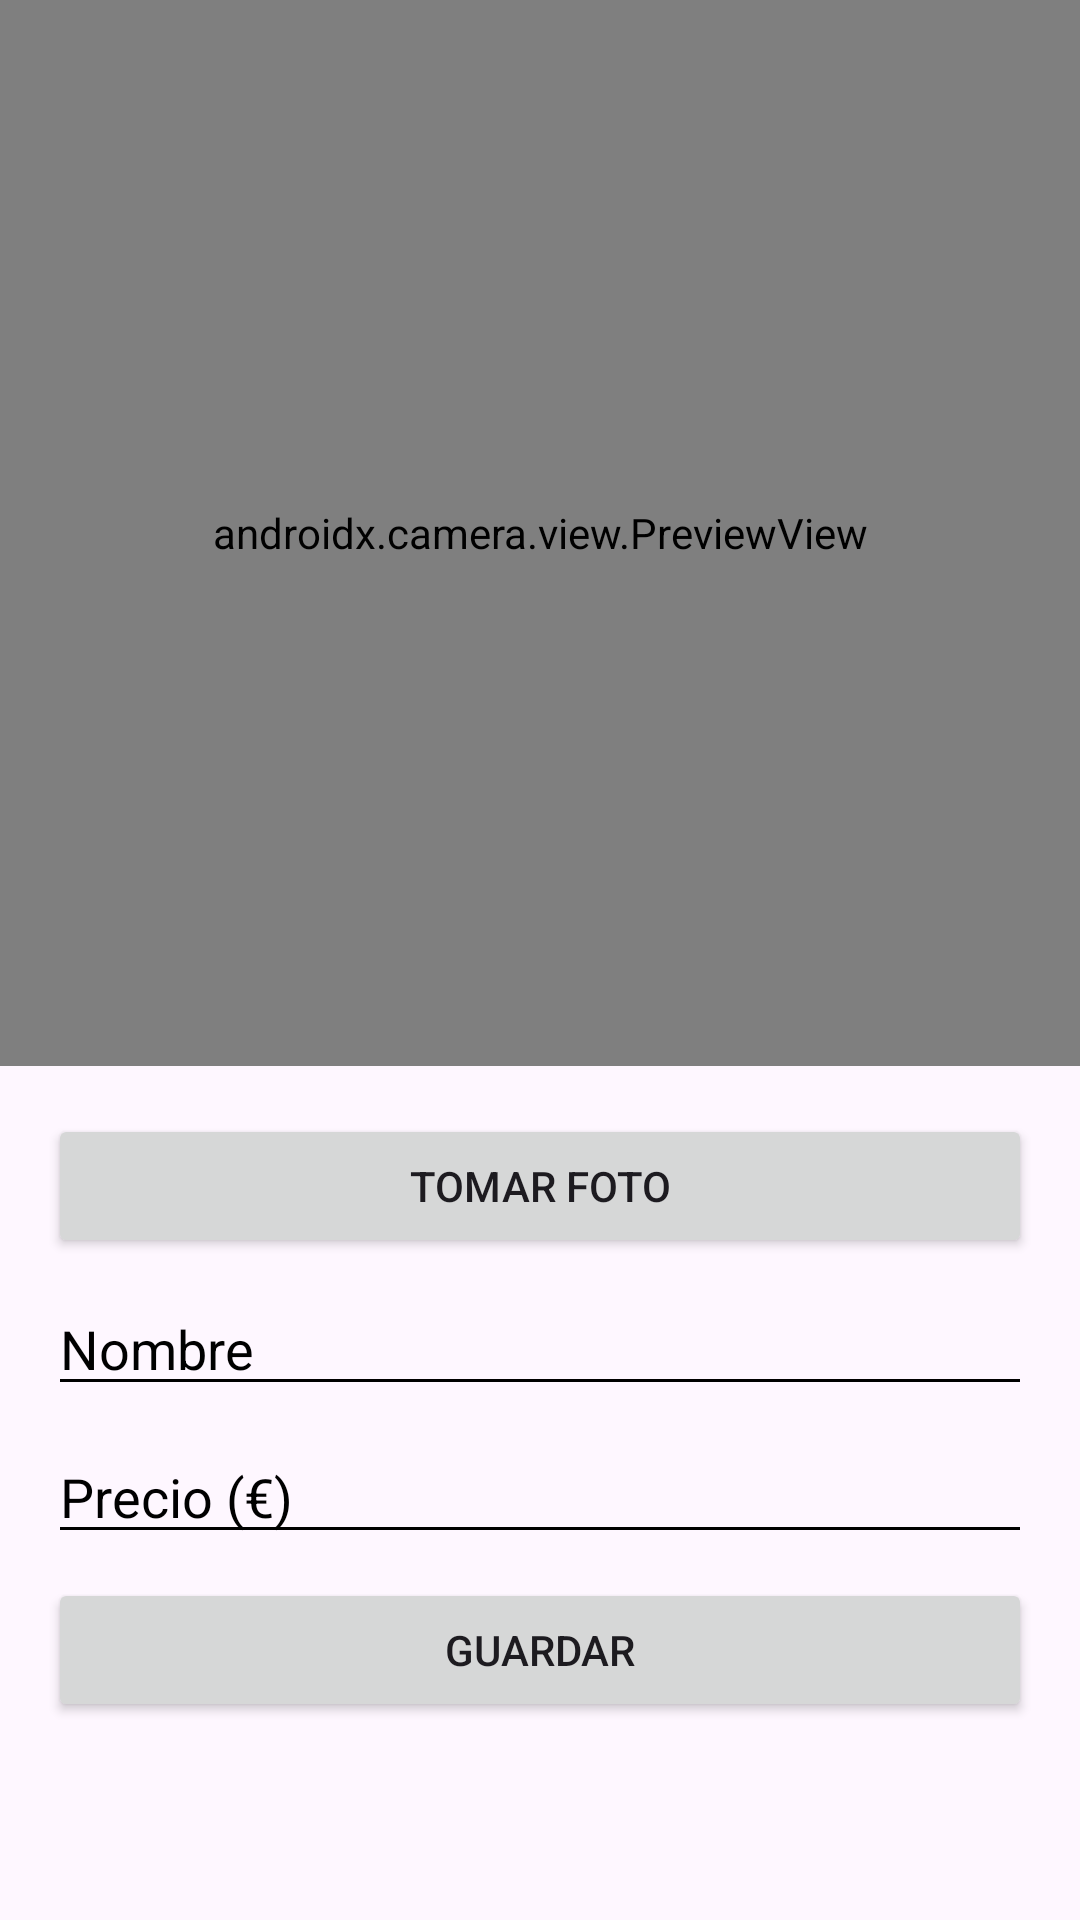

Android layout source for this screen:
<!-- AndroidManifest.xml: application theme Theme.ProyectoBussinesOne -->
<!-- res/layout/fragment_crear_producto.xml -->
<?xml version="1.0" encoding="utf-8"?>
<FrameLayout xmlns:android="http://schemas.android.com/apk/res/android"
    xmlns:tools="http://schemas.android.com/tools"
    android:id="@+id/rootCrearProducto"
    android:layout_width="match_parent"
    android:layout_height="match_parent"
    android:fitsSystemWindows="true"
    tools:context=".ComponenteProductos.CrearProductoFragment">

    
    <LinearLayout
        android:orientation="vertical"
        android:layout_width="match_parent"
        android:layout_height="match_parent"
        android:weightSum="9">

        

    
    <FrameLayout
        android:id="@+id/previewContainer"
        android:layout_width="match_parent"
        android:layout_height="0dp"
        android:layout_weight="5">

        <androidx.camera.view.PreviewView
            android:id="@+id/previewView"
            android:layout_width="match_parent"
            android:layout_height="match_parent" />

        <ImageView
            android:id="@+id/capturedImage"
            android:layout_width="120dp"
            android:layout_height="120dp"
            android:layout_gravity="top|end"
            android:layout_margin="16dp"
            android:contentDescription="Foto capturada" />

        <ImageView
            android:id="@+id/barcodeImage"
            android:layout_width="200dp"
            android:layout_height="75dp"
            android:layout_gravity="bottom|center"
            android:layout_margin="12dp"
            android:adjustViewBounds="true"
            android:contentDescription="Código de barras" />

    </FrameLayout>

    
    <ScrollView
        android:layout_width="match_parent"
        android:layout_height="0dp"
        android:layout_weight="4">

        <LinearLayout
            android:orientation="vertical"
            android:layout_width="match_parent"
            android:layout_height="wrap_content"
            android:padding="16dp">

            <Button
                android:id="@+id/btnCapture"
                android:layout_width="match_parent"
                android:layout_height="wrap_content"
                android:text="Tomar Foto"
                android:layout_marginBottom="8dp" />

            <EditText
                android:id="@+id/editName"
                android:layout_width="match_parent"
                android:layout_height="wrap_content"
                android:hint="Nombre"
                android:textColorHint="#000000"
                android:backgroundTint="#000000"
                android:layout_marginBottom="8dp" />

            <EditText
                android:id="@+id/editPrice"
                android:layout_width="match_parent"
                android:layout_height="wrap_content"
                android:hint="Precio (€)"
                android:textColorHint="#000000"
                android:backgroundTint="#000000"
                android:inputType="numberDecimal"
                android:layout_marginBottom="8dp" />

            <Button
                android:id="@+id/btnSave"
                android:layout_width="match_parent"
                android:layout_height="wrap_content"
                android:text="Guardar" />

        </LinearLayout>
    </ScrollView>

</LinearLayout>

    </FrameLayout>
<!-- resources referenced by this layout -->
<resources>
  <style name="Theme.ProyectoBussinesOne" parent="Base.Theme.ProyectoBussinesOne" />
  <style name="Base.Theme.ProyectoBussinesOne" parent="Theme.Material3.DayNight.NoActionBar">
          
          <item name="colorPrimary">@color/colorPrimaryDark</item>
          
          <item name="android:statusBarColor">@color/colorPrimaryDark</item>
          
          <item name="colorPrimaryDark">@color/colorPrimaryDark</item>
      </style>
  <color name="colorPrimaryDark">#1565C0</color>
</resources>
